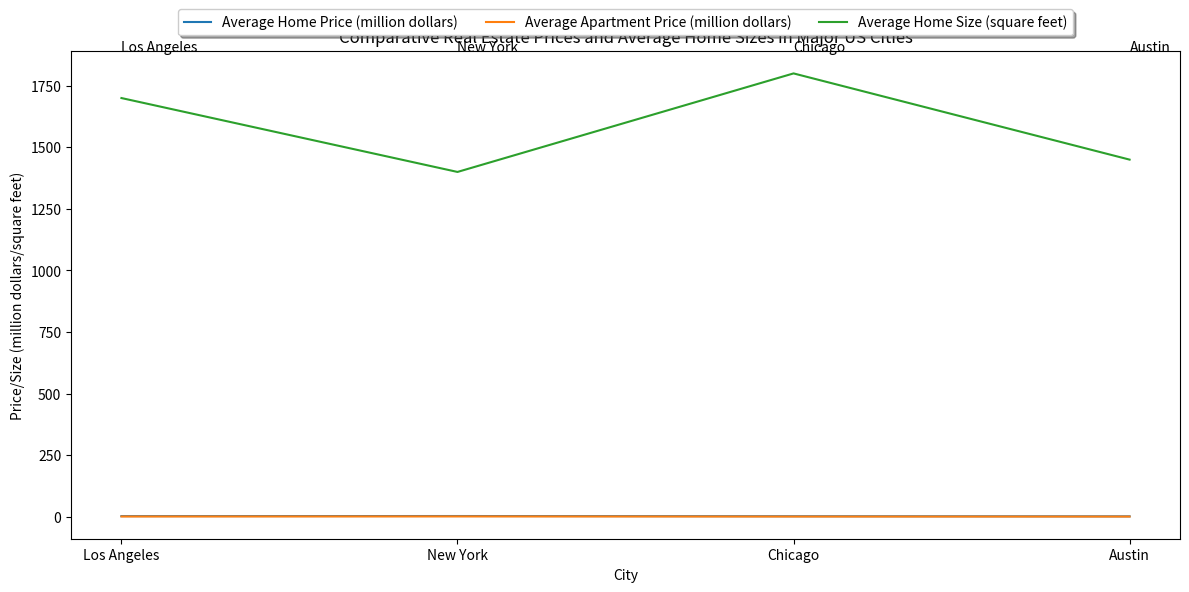

Python code for this plot: (Note: this script raises an exception after producing the figure.)

import matplotlib.pyplot as plt

fig = plt.figure(figsize=(12, 6))
ax = fig.add_subplot(1, 1, 1)
ax.plot(['Los Angeles','New York','Chicago','Austin'],
        [2.7,3.1,2.2,1.8], label="Average Home Price (million dollars)")
ax.plot(['Los Angeles','New York','Chicago','Austin'],
        [1.2,1.5,1.0,0.9], label="Average Apartment Price (million dollars)")
ax.plot(['Los Angeles','New York','Chicago','Austin'],
        [1700,1400,1800,1450], label="Average Home Size (square feet)")
ax.legend(loc='upper center', bbox_to_anchor=(0.5, 1.1),
          ncol=3, fancybox=True, shadow=True)
ax.set_title('Comparative Real Estate Prices and Average Home Sizes in Major US Cities')
ax.set_xlabel('City')
ax.set_ylabel('Price/Size (million dollars/square feet)')
for i, txt in enumerate(['Los Angeles','New York','Chicago','Austin']):
    ax.annotate(txt, (i,ax.get_ylim()[1]))
plt.xticks([0,1,2,3],['Los Angeles','New York','Chicago','Austin'])
plt.tight_layout()
plt.savefig('line chart/png/208.png')
plt.clf()
